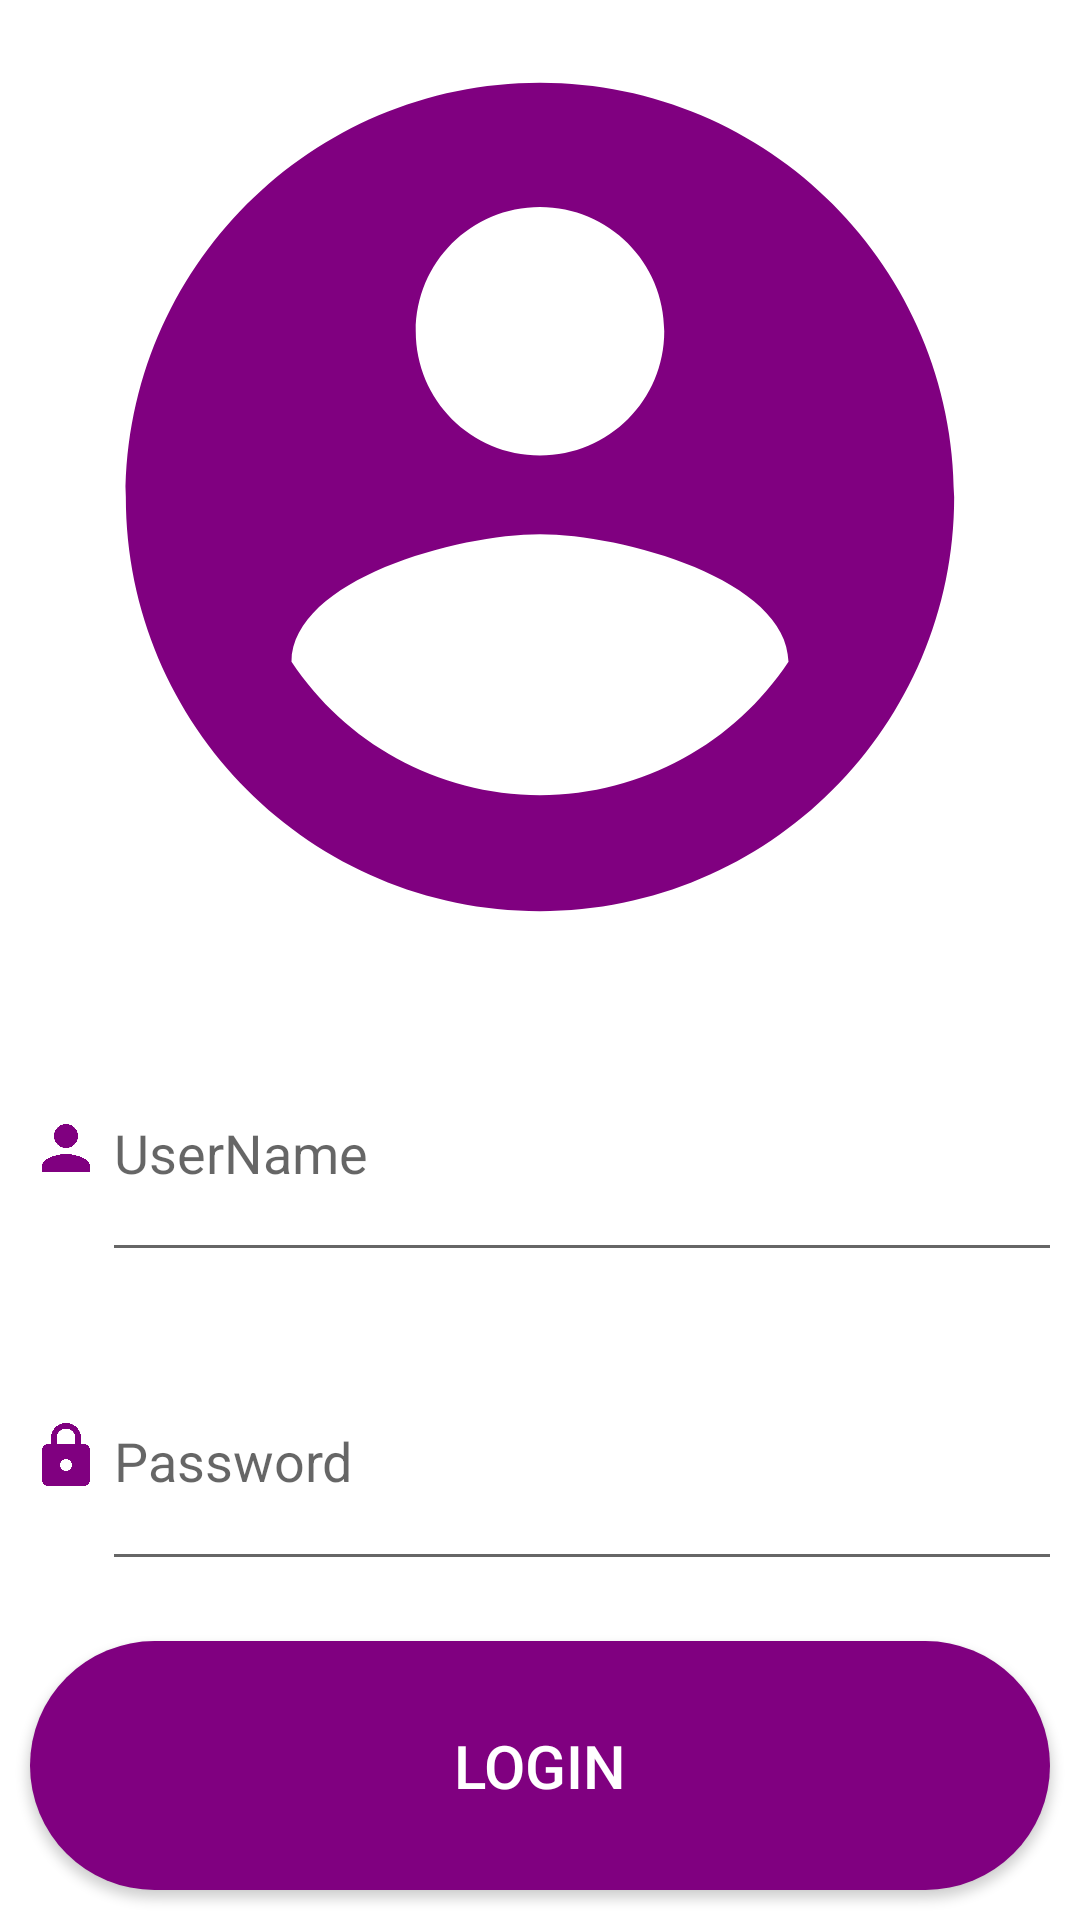

Layout XML and referenced resources for this Android screen:
<!-- AndroidManifest.xml: application theme Theme.SocialTrackingApp -->
<!-- res/layout/activity_log_in_v_m.xml -->
<?xml version="1.0" encoding="utf-8"?>
<LinearLayout xmlns:android="http://schemas.android.com/apk/res/android"
    android:layout_width="match_parent"
    android:layout_height="match_parent"
    android:background="@color/colorWhite"
    android:orientation="vertical">

    <ImageView
        android:layout_width="match_parent"
        android:layout_height="0dp"
        android:layout_weight="4"
        android:src="@drawable/purple_icon" />

    <LinearLayout
        android:layout_width="match_parent"
        android:layout_height="0dp"
        android:layout_margin="10dp"
        android:layout_weight="1">

        <ImageView
            android:layout_width="0dp"
            android:layout_height="wrap_content"
            android:layout_gravity="center_vertical"
            android:layout_weight="6"
            android:src="@drawable/user_icon" />

        <EditText
            android:id="@+id/email"
            android:layout_width="match_parent"
            android:layout_height="match_parent"
            android:layout_weight="10"
            android:hint="UserName" />
    </LinearLayout>

    <LinearLayout
        android:layout_width="match_parent"
        android:layout_height="0dp"
        android:layout_margin="10dp"
        android:layout_weight="1">

        <ImageView
            android:layout_width="0dp"
            android:layout_height="wrap_content"
            android:layout_gravity="center_vertical"
            android:layout_weight="6"
            android:src="@drawable/password_icon" />

        <EditText
            android:id="@+id/password"
            android:layout_width="match_parent"
            android:layout_height="match_parent"
            android:layout_weight="10"
            android:hint="Password"
            android:inputType="textPassword" />
    </LinearLayout>

    <androidx.appcompat.widget.AppCompatButton
        android:id="@+id/logIn"
        android:layout_width="match_parent"
        android:layout_height="0dp"
        android:layout_margin="10dp"
        android:layout_weight="1"
        android:background="@drawable/button_rounded"
        android:text="LogIn"
        android:textColor="@color/colorWhite"
        android:textSize="20sp" />

</LinearLayout>
<!-- resources referenced by this layout -->
<resources>
  <color name="colorWhite">#FFFFFF</color>
  <!-- drawable button_rounded (drawable) -->
  <?xml version="1.0" encoding="utf-8"?>
  <shape xmlns:android="http://schemas.android.com/apk/res/android"
      android:shape="rectangle">
      <solid android:color="@color/purple" />
      <corners android:radius="60dp" />
  </shape>
  <!-- drawable password_icon (drawable) -->
  <vector xmlns:android="http://schemas.android.com/apk/res/android"
      android:width="24dp"
      android:height="24dp"
      android:tint="#800080"
      android:viewportWidth="24"
      android:viewportHeight="24">
      <path
          android:fillColor="@android:color/white"
          android:pathData="M18,8h-1L17,6c0,-2.76 -2.24,-5 -5,-5S7,3.24 7,6v2L6,8c-1.1,0 -2,0.9 -2,2v10c0,1.1 0.9,2 2,2h12c1.1,0 2,-0.9 2,-2L20,10c0,-1.1 -0.9,-2 -2,-2zM12,17c-1.1,0 -2,-0.9 -2,-2s0.9,-2 2,-2 2,0.9 2,2 -0.9,2 -2,2zM15.1,8L8.9,8L8.9,6c0,-1.71 1.39,-3.1 3.1,-3.1 1.71,0 3.1,1.39 3.1,3.1v2z" />
  </vector>
  <!-- drawable purple_icon (drawable) -->
  <vector xmlns:android="http://schemas.android.com/apk/res/android"
      android:width="24dp"
      android:height="24dp"
      android:tint="#800080"
      android:viewportWidth="24"
      android:viewportHeight="24">
      <path
          android:fillColor="@android:color/white"
          android:pathData="M12,2C6.48,2 2,6.48 2,12s4.48,10 10,10 10,-4.48 10,-10S17.52,2 12,2zM12,5c1.66,0 3,1.34 3,3s-1.34,3 -3,3 -3,-1.34 -3,-3 1.34,-3 3,-3zM12,19.2c-2.5,0 -4.71,-1.28 -6,-3.22 0.03,-1.99 4,-3.08 6,-3.08 1.99,0 5.97,1.09 6,3.08 -1.29,1.94 -3.5,3.22 -6,3.22z" />
  </vector>
  <!-- drawable user_icon (drawable) -->
  <vector xmlns:android="http://schemas.android.com/apk/res/android"
      android:width="24dp"
      android:height="24dp"
      android:tint="#800080"
      android:viewportWidth="24"
      android:viewportHeight="24">
      <path
          android:fillColor="@android:color/white"
          android:pathData="M12,12c2.21,0 4,-1.79 4,-4s-1.79,-4 -4,-4 -4,1.79 -4,4 1.79,4 4,4zM12,14c-2.67,0 -8,1.34 -8,4v2h16v-2c0,-2.66 -5.33,-4 -8,-4z" />
  </vector>
  <style name="Theme.SocialTrackingApp" parent="Theme.MaterialComponents.DayNight.DarkActionBar">
          
          <item name="colorPrimary">@color/purple_500</item>
          <item name="colorPrimaryVariant">@color/purple_700</item>
          <item name="colorOnPrimary">@color/white</item>
          
          <item name="colorSecondary">@color/teal_200</item>
          <item name="colorSecondaryVariant">@color/teal_700</item>
          <item name="colorOnSecondary">@color/black</item>
          
          <item name="android:statusBarColor" tools:targetApi="l">?attr/colorPrimaryVariant</item>
          
      </style>
  <color name="purple">#800080</color>
  <color name="purple_500">#FF6200EE</color>
  <color name="purple_700">#FF3700B3</color>
  <color name="white">#FFFFFFFF</color>
  <color name="teal_200">#FF03DAC5</color>
  <color name="teal_700">#FF018786</color>
  <color name="black">#FF000000</color>
</resources>
